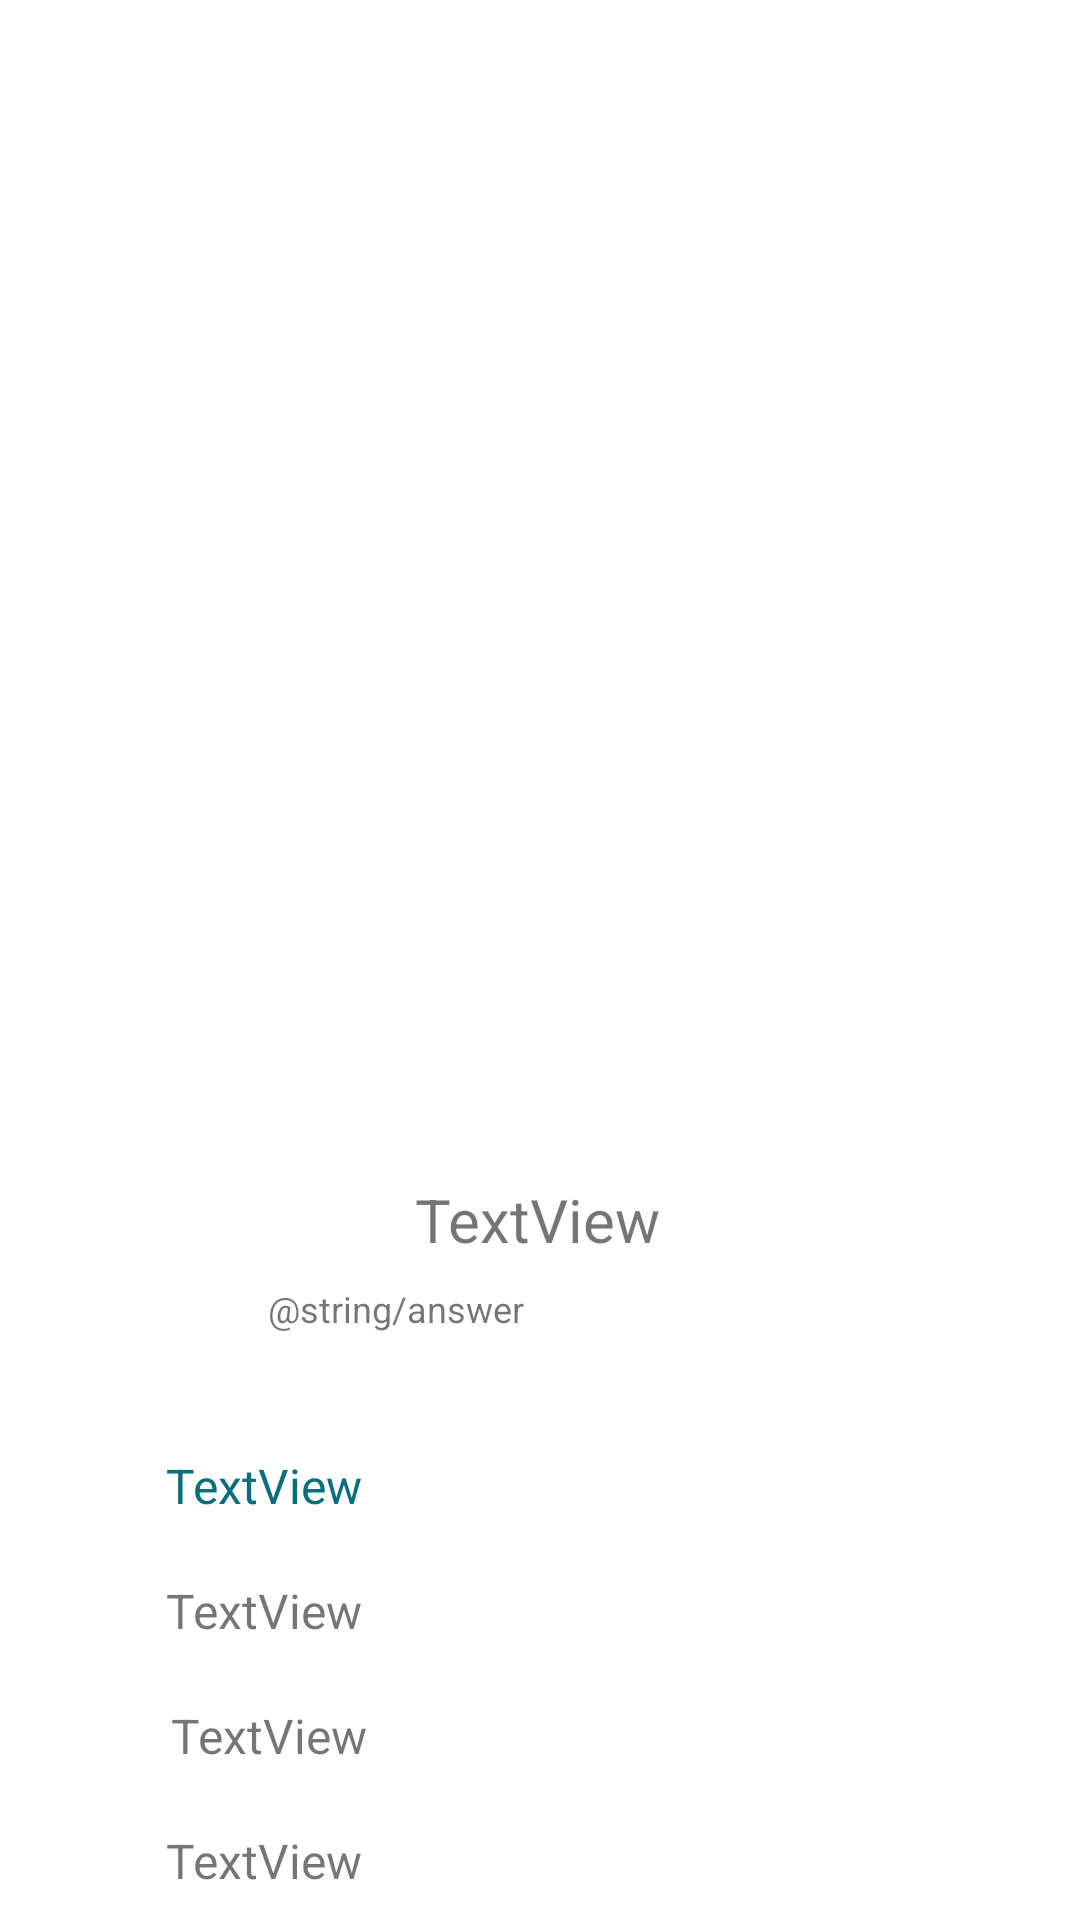

Produce the Android XML layout that renders to this screen, including the resource entries it uses.
<!-- AndroidManifest.xml: application theme Theme.QuizApp -->
<!-- res/layout/fragment_detail.xml -->
<?xml version="1.0" encoding="utf-8"?>
<androidx.constraintlayout.widget.ConstraintLayout xmlns:android="http://schemas.android.com/apk/res/android"
    xmlns:app="http://schemas.android.com/apk/res-auto"
    xmlns:tools="http://schemas.android.com/tools"
    android:layout_width="match_parent"
    android:layout_height="match_parent"
    tools:context=".DetailFragment">


    <ImageView
        android:id="@+id/imageViewDetail"
        android:layout_width="267dp"
        android:layout_height="263dp"
        android:layout_marginTop="80dp"
        android:src="@drawable/question"
        app:layout_constraintEnd_toEndOf="parent"
        app:layout_constraintStart_toStartOf="parent"
        app:layout_constraintTop_toTopOf="parent" />

    <TextView
        android:id="@+id/questionText"
        android:layout_width="wrap_content"
        android:layout_height="wrap_content"
        android:layout_marginTop="50dp"
        android:text="TextView"
        android:textSize="20sp"
        app:layout_constraintEnd_toEndOf="parent"
        app:layout_constraintHorizontal_bias="0.498"
        app:layout_constraintStart_toStartOf="parent"
        app:layout_constraintTop_toBottomOf="@+id/imageViewDetail" />

    <TextView
        android:id="@+id/numCorrecAnswers"
        android:layout_width="wrap_content"
        android:layout_height="wrap_content"
        android:layout_marginTop="8dp"
        android:text="@string/answer"
        android:textSize="12sp"
        app:layout_constraintEnd_toEndOf="parent"
        app:layout_constraintHorizontal_bias="0.325"
        app:layout_constraintStart_toStartOf="parent"
        app:layout_constraintTop_toBottomOf="@+id/questionText" />

    <TextView
        android:id="@+id/ans1"
        android:layout_width="wrap_content"
        android:layout_height="wrap_content"
        android:layout_marginTop="40dp"
        android:text="TextView"
        android:textColor="#066F7C"
        android:textSize="16sp"
        app:layout_constraintEnd_toEndOf="parent"
        app:layout_constraintHorizontal_bias="0.188"
        app:layout_constraintStart_toStartOf="parent"
        app:layout_constraintTop_toBottomOf="@+id/numCorrecAnswers" />

    <TextView
        android:id="@+id/ans2"
        android:layout_width="wrap_content"
        android:layout_height="wrap_content"
        android:layout_marginTop="20dp"
        android:text="TextView"
        android:textSize="16sp"
        app:layout_constraintEnd_toEndOf="parent"
        app:layout_constraintHorizontal_bias="0.188"
        app:layout_constraintStart_toStartOf="parent"
        app:layout_constraintTop_toBottomOf="@+id/ans1" />

    <TextView
        android:id="@+id/ans3"
        android:layout_width="wrap_content"
        android:layout_height="wrap_content"
        android:layout_marginTop="20dp"
        android:text="TextView"
        android:textSize="16sp"
        app:layout_constraintEnd_toEndOf="parent"
        app:layout_constraintHorizontal_bias="0.193"
        app:layout_constraintStart_toStartOf="parent"
        app:layout_constraintTop_toBottomOf="@+id/ans2" />

    <TextView
        android:id="@+id/ans4"
        android:layout_width="wrap_content"
        android:layout_height="wrap_content"
        android:layout_marginTop="20dp"
        android:text="TextView"
        android:textSize="16sp"
        app:layout_constraintEnd_toEndOf="parent"
        app:layout_constraintHorizontal_bias="0.188"
        app:layout_constraintStart_toStartOf="parent"
        app:layout_constraintTop_toBottomOf="@+id/ans3" />
</androidx.constraintlayout.widget.ConstraintLayout>
<!-- resources referenced by this layout -->
<resources>
  <style name="Theme.QuizApp" parent="Theme.MaterialComponents.DayNight.NoActionBar">
          
          <item name="colorPrimary">@color/teal_200</item>
          <item name="colorPrimaryVariant">@color/purple_700</item>
          <item name="colorOnPrimary">@color/white</item>
          
          <item name="colorSecondary">@color/teal_200</item>
          <item name="colorSecondaryVariant">@color/teal_700</item>
          <item name="colorOnSecondary">@color/black</item>
          
          <item name="android:statusBarColor" tools:targetApi="l">?attr/colorPrimaryVariant</item>
          
      </style>
  <!-- not gathered from this repository: default colours our renderer supplied (Android Studio template values) -->
  <color name="purple_700">#FF3700B3</color>
  <color name="teal_200">#FF03DAC5</color>
  <color name="teal_700">#FF018786</color>
  <color name="black">#FF000000</color>
  <color name="white">#FFFFFFFF</color>
</resources>
